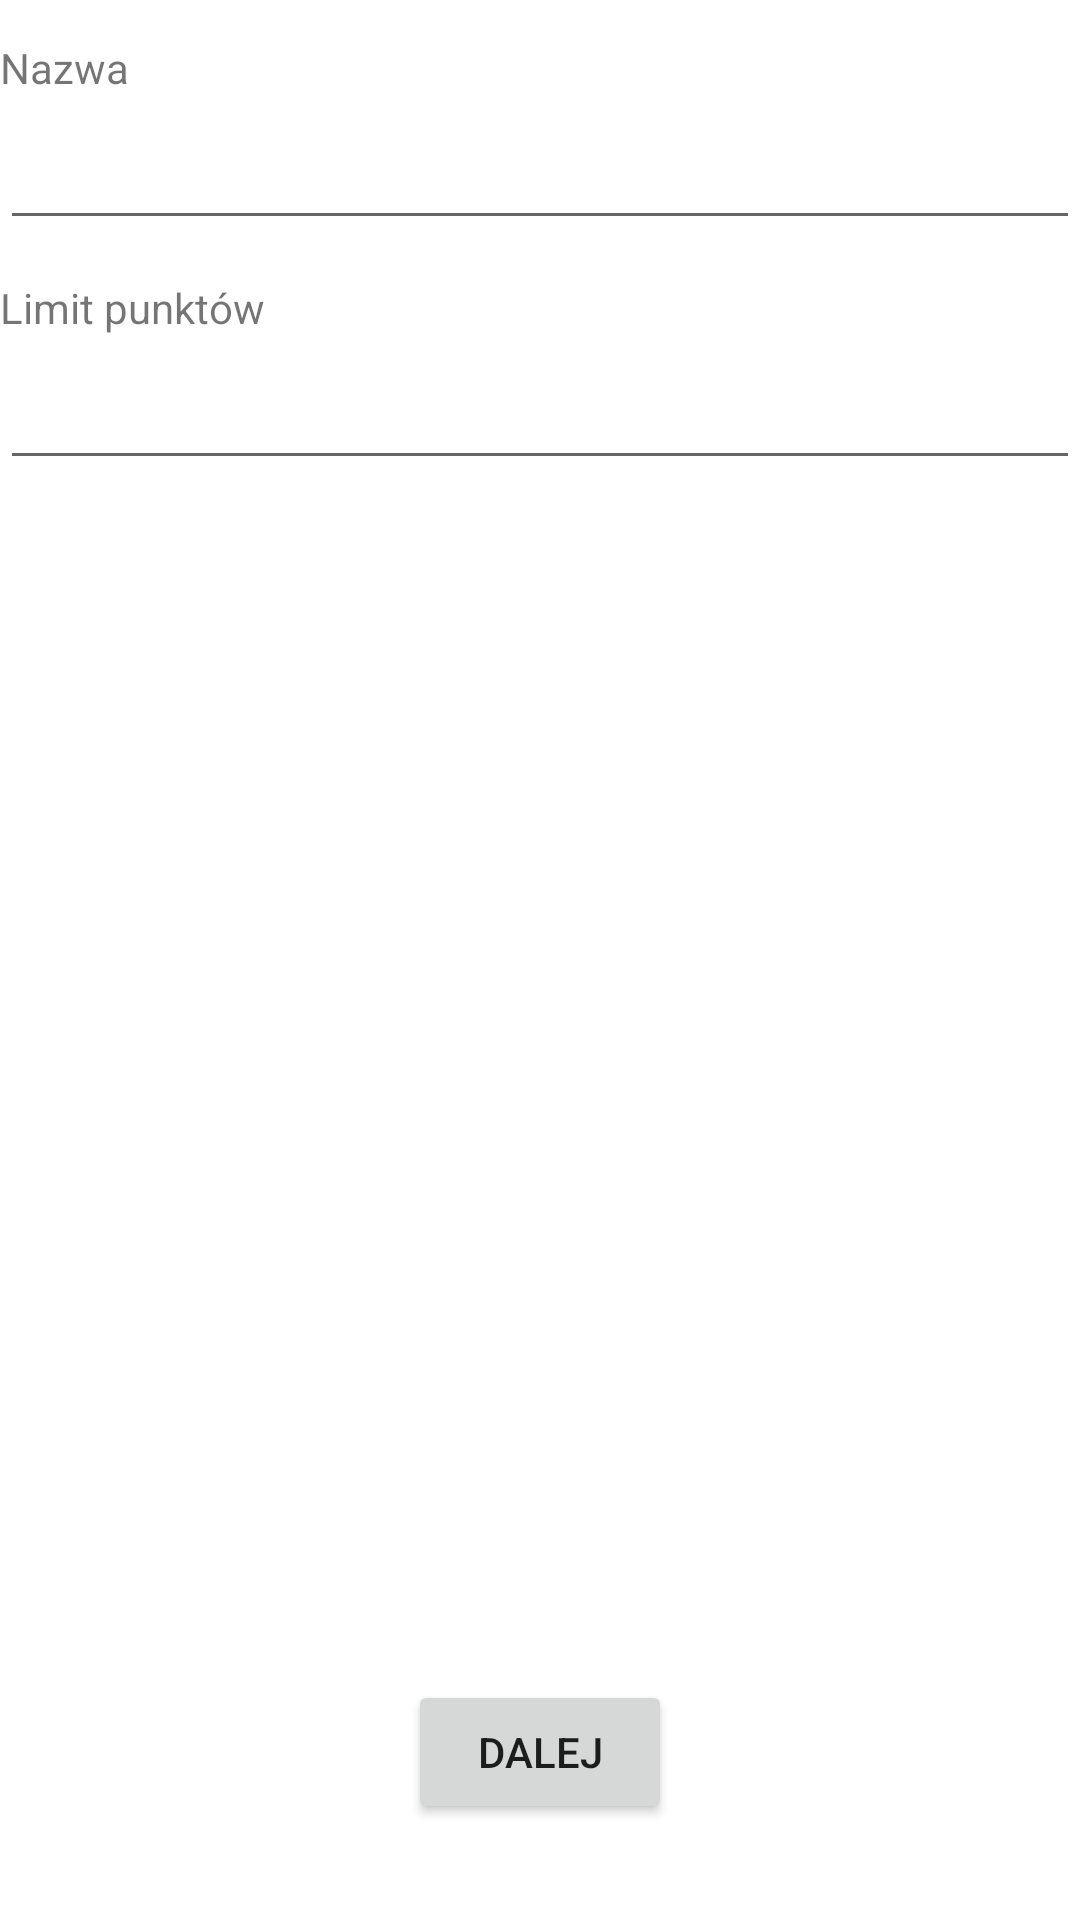

Layout XML and referenced resources for this Android screen:
<!-- AndroidManifest.xml: application theme Theme.MiniTanksWOT -->
<!-- res/layout/activity_create_roster_first_step.xml -->
<?xml version="1.0" encoding="utf-8"?>
<androidx.constraintlayout.widget.ConstraintLayout xmlns:android="http://schemas.android.com/apk/res/android"
    xmlns:app="http://schemas.android.com/apk/res-auto"
    xmlns:tools="http://schemas.android.com/tools"
    android:layout_width="match_parent"
    android:layout_height="match_parent"
    tools:context=".rosters.CreateRosterFirstStepActivity">

    <EditText
        android:id="@+id/CreateRosterFirstStep_name"
        android:layout_width="0dp"
        android:layout_height="48dp"
        android:layout_marginTop="32dp"
        android:ems="10"
        android:importantForAutofill="no"
        android:inputType="textPersonName"
        app:layout_constraintEnd_toEndOf="parent"
        app:layout_constraintStart_toStartOf="parent"
        app:layout_constraintTop_toTopOf="parent"
        tools:ignore="SpeakableTextPresentCheck" />

    <EditText
        android:id="@+id/CreateRosterFirstStep_ptsLimit"
        android:layout_width="0dp"
        android:layout_height="48dp"
        android:layout_marginTop="32dp"
        android:ems="10"
        android:importantForAutofill="no"
        android:inputType="number"
        app:layout_constraintEnd_toEndOf="parent"
        app:layout_constraintStart_toStartOf="parent"
        app:layout_constraintTop_toBottomOf="@+id/CreateRosterFirstStep_name"
        tools:ignore="SpeakableTextPresentCheck" />

    <Button
        android:id="@+id/CreateRosterFirstStep_nextButton"
        android:layout_width="wrap_content"
        android:layout_height="wrap_content"
        android:layout_marginBottom="32dp"
        android:onClick="nextStep"
        android:text="@string/next"
        app:layout_constraintBottom_toBottomOf="parent"
        app:layout_constraintEnd_toEndOf="parent"
        app:layout_constraintStart_toStartOf="parent"
        tools:ignore="TextContrastCheck" />

    <TextView
        android:id="@+id/CreateRosterFirstStep_text1"
        android:layout_width="wrap_content"
        android:layout_height="wrap_content"
        android:text="@string/name"
        app:layout_constraintBottom_toTopOf="@+id/CreateRosterFirstStep_name"
        app:layout_constraintStart_toStartOf="parent" />

    <TextView
        android:id="@+id/CreateRosterFirstStep_text2"
        android:layout_width="wrap_content"
        android:layout_height="wrap_content"
        android:text="@string/ptsLimit"
        app:layout_constraintBottom_toTopOf="@+id/CreateRosterFirstStep_ptsLimit"
        app:layout_constraintStart_toStartOf="parent" />
</androidx.constraintlayout.widget.ConstraintLayout>
<!-- resources referenced by this layout -->
<resources>
  <string name="name">Nazwa</string>
  <string name="next">Dalej</string>
  <string name="ptsLimit">Limit punktów</string>
  <style name="Theme.MiniTanksWOT" parent="Theme.MaterialComponents.DayNight.DarkActionBar">
          
          <item name="colorPrimary">@color/gray_2</item>
          <item name="colorPrimaryVariant">@color/gray_3</item>
          <item name="colorOnPrimary">@color/white</item>
          
          <item name="colorSecondary">@color/teal_200</item>
          <item name="colorSecondaryVariant">@color/teal_700</item>
          <item name="colorOnSecondary">@color/black</item>
          
          <item name="android:statusBarColor">?attr/colorPrimaryVariant</item>
          
      </style>
  <color name="gray_2">#7C7C7C</color>
  <color name="gray_3">#414141</color>
  <color name="white">#FFFFFFFF</color>
  <color name="teal_200">#FF03DAC5</color>
  <color name="teal_700">#FF018786</color>
  <color name="black">#FF000000</color>
</resources>
